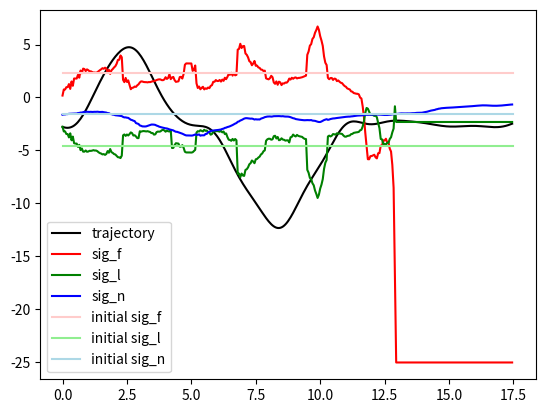

Python code for this plot: (Note: this script raises an exception after producing the figure.)
import matplotlib.pyplot as plt
import numpy as np

STEP = 0.05
T_I = 0
T_F = 17.5
INIT_SIG_F = 2.33219503
INIT_SIG_L = -4.55283543
INIT_SIG_N = -1.59004312
INTERVAL = 2
time_centers = np.arange(T_I, T_F, STEP)

means = [-2.774774402965811, -2.8131673680430405, -2.8414920608623873, -2.85824032187502, -2.862013101191082, -2.851550281065261, -2.8257581780358594, -2.7837339153688165, -2.72478591990426, -2.648449888573257, -2.5544996869167442, -2.442952782004142, -2.314069971249946, -2.168349341887365, -2.0065145776311364, -1.8294979129695408, -1.6384182150014888, -1.4345548408123716, -1.219318068466575, -0.9942170254041853, -0.7608261338331874, -0.5207511537870992, -0.27559592757734297, -0.026930912135088914, 0.22373547233744162, 0.47498174676295957, 0.7254937349489539, 0.9740797548245101, 1.2196802060608207, 1.4613713359587197, 1.698363192247505, 1.9299920014884084, 2.155707435551657, 2.375055437263591, 2.587657460583731, 2.793187132817373, 2.9913454593406903, 3.1818357595085645, 3.3643395424778, 3.538494501544386, 3.7038757257589805, 3.8599811005948372, 4.006221699603598, 4.141917762984903, 4.26630062494414, 4.378520698764548, 4.477661367703718, 4.5627583714453195, 4.632824033544956, 4.686875455159186, 4.7239656143355315, 4.743216166563144, 4.7438506474834075, 4.725226737594907, 4.686866263273991, 4.628481678768811, 4.5499978970759845, 4.4515685092271, 4.33358564435224, 4.196682968020605, 4.0417315838670955, 3.869828881545494, 3.6822806514004003, 3.480577050761742, 3.2663632471748714, 3.041405770273483, 2.807555767113579, 2.566710469353707, 2.320774239322946, 2.071620563946674, 1.8210563105237187, 1.5707894490951833, 1.3224012877626845, 1.0773240664017734, 0.836824520174893, 0.6019937668121886, 0.3737436024374783, 0.15280902098284388, -0.06024348585335737, -0.26500252717943873, -0.46119419241351123, -0.6486612565810836, -0.8273403709534235, -0.9972384607025122, -1.1584095586192151, -1.3109332565124336, -1.4548958558137441, -1.5903751511055524, -1.7174295910638802, -1.836092339251972, -1.9463705120254844, -2.0482496131371764, -2.1417029258632985, -2.2267053747223198, -2.3032511409954384, -2.3713741191936464, -2.431170144024022, -2.4828198060975146, -2.5266106148151195, -2.562957261196504, -2.5924187826713117, -2.6157115342324513, -2.6337170219953325, -2.647483850176741, -2.658223263023352, -2.667298020100041, -2.6762046161698207, -2.686549134694689, -2.7000172954903534, -2.718339511097366, -2.743251992793513, -2.7764551363082792, -2.8195705614989324, -2.874098273270537, -2.941375448824646, -3.022538336813429, -3.1184886775407774, -3.229865922331511, -3.35702634922307, -3.5000299477265564, -3.658635685595019, -3.8323054850268266, -4.020216934763882, -4.221284459371354, -4.43418836857059, -4.657410929018203, -4.889278348362091, -5.128007346080517, -5.371754815407444, -5.618668961467487, -5.8669402372584445, -6.114850393246721, -6.360818008750945, -6.603438981953727, -6.841520616613483, -7.074108152103539, -7.300502831861079, -7.520270885574131, -7.733243102884185, -7.939504991027274, -8.139377825158613, -8.333391207639437, -8.52224804114786, -8.706783080698118, -8.887916452769662, -9.066603708643242, -9.243784107406729, -9.420328898138306, -9.596991387058726, -9.774360534020824, -9.95281972360387, -10.132512202959422, -10.313314474928227, -10.494818687695199, -10.6763247781471, -10.85684281420554, -11.035105651055689, -11.209591678013869, -11.3785570968756, -11.540076850655863, -11.692093022967963, -11.83246926423698, -11.959049579338034, -12.069719640847147, -12.162468678845213, -12.235449947275917, -12.287037780491573, -12.315879333426725, -12.320939242652528, -12.301535650652612, -12.257366296055523, -12.188523680690475, -12.095498671179705, -11.979172267163348, -11.84079565813734, -11.68195908350584, -11.50455039215626, -11.310704555457175, -11.102745708369934, -10.883123565094351, -10.65434626799155, -10.418911873139429, -10.17924074561887, -9.937611129321528, -9.696100067760318, -9.456531686429997, -9.220434607280296, -8.989009960235583, -8.763111094084312, -8.54323568291774, -8.3295304874125, -8.121808579533662, -7.919578389829139, -7.722083506040272, -7.528351755774862, -7.33725176066581, -7.147554867487713, -6.958000155326065, -6.767360095644452, -6.57450440941583, -6.378459725115278, -6.178462791587, -5.974005235969528, -5.764868170785969, -5.551145334081349, -5.333253878478899, -5.111932392026584, -4.888226218421879, -4.663460626963956, -4.439202844828902, -4.217214387551737, -3.9993954907580793, -3.787723742944025, -3.5841892331611005, -3.390728650570425, -3.209160799938111, -3.0411259275981046, -2.8880310891394183, -2.751003540381395, -2.630853807388638, -2.5280497035018388, -2.4427021275884977, -2.3745630163855584, -2.323035353922775, -2.2871946820923874, -2.2658211271113626, -2.257440574261066, -2.2603733028306765, -2.2727881469126614, -2.2927600842897764, -2.3183290803188976, -2.347558027537352, -2.3785877220667837, -2.4096869983457676, -2.4392963945179256, -2.466064029436227, -2.4888727238623503, -2.506857776823105, -2.5194151962885063, -2.5262005644197476, -2.5271190756574606, -2.522307606361835, -2.5121099453663525, -2.497046526032345, -2.477780145658654, -2.4550792340945713, -2.42978023999276, -2.402750643479298, -2.37485398395828, -2.3469181197675075, -2.3197077227804854, -2.2939017675807865, -2.2700765140105554, -2.2486942163481918, -2.230097534277762, -2.214509381279048, -2.2020377347172024, -2.192684756476329, -2.186359438981924, -2.1828929022528225, -2.1820554240601004, -2.183574286157406, -2.187151561584502, -2.1924810461850366, -2.1992636454333896, -2.2072206580093297, -2.216104542567524, -2.2257069057599126, -2.2358636002356285, -2.2464569640503527, -2.2574153616678103, -2.2687102966604904, -2.280351453893533, -2.292380092211675, -2.3048612467725627, -2.317875213741137, -2.331508780784271, -2.3458466373473934, -2.3609633524744806, -2.376916248802239, -2.3937394334007416, -2.411439173483979, -2.4299907315156917, -2.4493367033517845, -2.469386837779102, -2.4900192583593013, -2.511082960581488, -2.5324014198428326, -2.5537771190606935, -2.574996788484352, -2.5958371437512584, -2.6160709103195967, -2.6354729317160897, -2.6538261739891964, -2.6709274579456754, -2.686592772510954, -2.700662045737153, -2.713003273339432, -2.7235159273408485, -2.732133588792543, -2.7388257682183914, -2.743598895216098, -2.746496474564559, -2.7475984203591093, -2.747019592353445, -2.7449075701553904, -2.741439711390624, -2.7368195497801935, -2.7312725983111226, -2.72504163156382, -2.718381529654991, -2.7115537742208073, -2.704820694132082, -2.698439565077094, -2.6926566724469523, -2.687701450879072, -2.6837808160896466, -2.6810738049729714, -2.679726638213724, -2.6798483156813093, -2.6815068485419853, -2.6847262234085623, -2.68948418289399, -2.6957108938543657, -2.7032885595485445, -2.7120520151526595, -2.7217903277612487, -2.7322494026475965, -2.7431355773127506, -2.7541201642238375, -2.7648448824688114, -2.7749280982499216, -2.783971774616393, -2.791569012551189, -2.7973120488890215, -2.8008005619973697, -2.801650124140908, -2.7995006303743297, -2.7940245280300298, -2.784934668779957, -2.771991607068022, -2.755010174669072, -2.7338651713268285, -2.7084960258553434, -2.678910300617699, -2.6451859346509874, -2.6074721465553083, -2.565988946953468, -2.5210252413310212, -2.472935536509608]
sig_f = [0.1815532170881996, 0.7555537311170616, 0.7555537311170616, 0.9748244609361263, 0.9748244609361263, 1.2659293135487322, 0.8075902954600744, 1.5136546236271227, 1.1014749599737723, 1.7944694147771787, 1.7855252946929998, 1.7855252946929998, 2.142904308903325, 1.8681610637640629, 2.543176130509195, 2.2880741473742052, 2.723462411741958, 2.684870299353096, 2.493450671909936, 2.6539510083854343, 2.577805360144825, 2.468956460888634, 2.4702288607512486, 2.402916957742438, 2.352803766196233, 2.3549436892995224, 2.3302965162740357, 2.381819355063614, 2.48529990245583, 2.5761653552761867, 2.6597269984785563, 2.7648322113289665, 2.711279412331684, 2.8123521021969062, 2.736051818910228, 2.3865859879911895, 2.6065333855004678, 2.2271518586315633, 2.569301370929483, 2.687223664877891, 2.8352228801706687, 2.951791255040066, 3.1803019743171514, 3.54478030972468, 3.5592314877247095, 3.9673541927737483, 3.7964222844016238, 1.6666766222460785, 1.446890252891922, 1.8469656699975265, 1.4692279721085777, 1.6126212797394865, 1.2125414120999891, 0.7808243602416783, 0.9108007610258515, 0.9326462136768919, 1.0328098476470573, 0.9998967652025613, 1.145309001148805, 1.2416440562639244, 1.4166458469976908, 1.518910769056456, 1.5047339406246474, 1.4630007043047164, 1.4484224313454255, 1.446490526692669, 1.4260100293467486, 1.457020624665516, 1.4486903053511893, 1.48863206703173, 1.533765941371313, 1.537042114203818, 1.583679102110081, 1.6453043233303624, 1.6881636678337704, 1.712641192107372, 1.7028267106483252, 1.6405811547185876, 1.63292611091471, 1.702403188640721, 1.912873038998375, 1.7513972463624465, 1.8450515777276677, 2.2018699808062356, 1.7309618474567339, 1.8888154060410831, 1.9380932029414104, 1.6402354599045965, 1.4755097429939332, 1.501549176126972, 1.5257115183091303, 1.9245781752342297, 1.9502216688951777, 1.7875233804480903, 2.2186334869541184, 3.08935495025029, 3.2153993171143003, 3.2153993171143003, 3.214429931724346, 3.2132079016929955, 3.208899184848589, 2.5127418715823238, 2.6223747210336183, 3.022099711203114, 1.3384250603490728, 0.8978312612125259, 1.0338712357377695, 0.7747840980396651, 0.9092193962710199, 1.0112456766169304, 0.7614224871372768, 0.8604165024353395, 0.8206176458136357, 0.9407368250966786, 0.8807968099693944, 1.0958326077249925, 1.1645664726410712, 1.4797072711940988, 1.4805748911121583, 1.6453424586609668, 1.5536775672919823, 1.554675194319131, 1.6540521016720382, 1.5020485323074155, 1.6909275070565497, 1.5717962421618534, 1.8627957286042756, 1.7289203230481807, 1.9449501094998767, 2.2330613480411103, 2.142896206147792, 2.33209253157151, 2.0642015812465546, 2.3228564983418556, 2.090762732467278, 2.1355217874406875, 4.519328184134098, 4.583834923540686, 5.069286400181322, 4.671479593818051, 4.843320078838804, 4.859841312283573, 4.155360557462006, 4.029432986659086, 3.7920891925873366, 3.42896109121703, 3.333940130655393, 3.0425405289573817, 3.2026789310457873, 3.4467527121820605, 2.9922891078798117, 3.0089040201013786, 2.838999236996165, 2.7907402004021824, 2.6343538943294162, 2.6184896017006194, 2.4956859092863386, 2.5344490283903935, 1.8087211985481648, 1.7501062693446463, 1.7142824397528014, 1.819900521100598, 2.0445393160787084, 1.91509761270803, 1.417178840887836, 1.2905100599750416, 1.5143728896478843, 1.199549889639833, 1.4942480919809187, 1.4256863028005564, 1.169854345684039, 1.3349469247963237, 1.3122783671537115, 1.4162580038864245, 1.3961686473028898, 1.5235884533584616, 1.7882167027056715, 1.6906751336387944, 1.8629313702687464, 1.7646721015135332, 1.8638677442108211, 1.8960218924594185, 1.8002720595378063, 1.8449995726774913, 1.8515590548577652, 1.876833736917131, 1.9112959212490341, 1.9637555946293268, 2.0261807666921388, 2.0609268008809285, 4.026127426220671, 4.337901706692889, 4.89223056274538, 5.032013241259473, 5.52351597892958, 5.686419418905888, 6.108043114374866, 6.368542144758433, 6.701914126892583, 6.378940713081514, 5.788941497305223, 5.379271011084626, 4.873251547415254, 3.8733488273373777, 3.2787312376577447, 3.065438538743081, 1.856686142890489, 1.7245131534796951, 1.835365484182418, 1.8401996735251325, 1.6554400240139522, 1.7803860882823261, 1.757413723678349, 1.5441269486520182, 1.611315741908108, 1.4914173741942638, 1.3920571021599757, 1.3547999235204122, 1.1993296314725195, 1.076477456593619, 1.0086756356770858, 0.8565667812250417, 0.8010804704835773, 0.7543760235889646, 0.5773316983717723, 0.5439414894706425, 0.42232354053606486, 0.389365277739562, 0.35588205609011453, 0.3456578951841317, 0.29573950178261865, -0.007000223780158898, -0.09205908587223227, -0.8461699352175492, -1.8736816342998968, -3.3209501342198138, -4.540451417472352, -5.824917553816808, -5.830140269207679, -5.536728565678133, -5.527051813282817, -5.470759284646028, -5.403664433221, -5.650491886144837, -5.7471819547300065, -5.263617619419184, -5.250118425850011, -4.545438965092358, -4.527211390338932, -4.041606517373765, -4.063763612538976, -3.895705777298721, -4.237104483005925, -4.212734585203109, -4.832123293939167, -5.1000912702918315, -6.364660065941251, -8.533968164521923, -16.68213472804672, -25.010619348059084, -25.010619352166792, -25.01061935504741, -25.010619354372235, -25.010619351507685, -25.010619345421897, -25.01061934083948, -25.01061933044138, -25.01061931704892, -25.010619308580466, -25.01061929044632, -25.01061926817034, -25.010619242815377, -25.0106192149715, -25.010619214819055, -25.010619183222587, -25.010619151128115, -25.01061911897852, -25.01061910309444, -25.010619086914083, -25.01061907054916, -25.010619035865496, -25.010619000271664, -25.010618963456118, -25.010618923893396, -25.010618881034272, -25.010618838971133, -25.010618794123832, -25.010618749913792, -25.010618709060672, -25.010618672933735, -25.010618641630057, -25.010618613778615, -25.010618591940318, -25.01061857240131, -25.01061855771398, -25.010618545240348, -25.010618536081115, -25.010618528644535, -25.01061852418782, -25.01061852102621, -25.01061852006126, -25.010618520042232, -25.010618521360815, -25.0106185232735, -25.01061852645393, -25.010618530039203, -25.010618532136277, -25.010618536450234, -25.01061854120452, -25.010618546328278, -25.010618551493156, -25.010618556786454, -25.010618562232477, -25.01061856772887, -25.010618573213787, -25.010618578666225, -25.01061858402163, -25.01061858662649, -25.01061859199439, -25.010618597452645, -25.01061860303225, -25.010618608509827, -25.01061861406222, -25.010618619558734, -25.010618625061728, -25.010618630401964, -25.010618635807642, -25.010618635829147, -25.010618638424937, -25.010618643542063, -25.010618648575953, -25.01061865358375, -25.01061865856241, -25.010618663535617, -25.010618668480166, -25.01061867095708, -25.010618673402714, -25.010618675821892, -25.010618680471552, -25.010618682752334, -25.010618687042935, -25.01061869118985, -25.010618695058465, -25.01061869878607, -25.01061870224285, -25.010618705553817, -25.0106187086063, -25.010618711527485, -25.010618714253024, -25.010618716855834]
sig_l = [-2.7687799571226184, -3.2043881122610047, -3.2043881122610047, -3.4515484231471816, -3.4515484231471816, -3.77163628666936, -3.3818738341417567, -4.039305666100021, -3.6888743223355482, -4.315859345752324, -4.352000014986606, -4.352000014986606, -4.661495375463809, -4.469308748668952, -4.965494248884894, -4.8124885622310165, -5.1112931109740325, -5.114739067874697, -5.000387256955166, -5.122321844894971, -5.098089713438464, -5.030988423210443, -5.040387202973409, -5.013981112976617, -4.97377194628681, -5.007636364702318, -5.005749325820382, -5.064242514880063, -5.172670829203755, -5.249050404364111, -5.29314947713332, -5.3739602781293865, -5.340715429072864, -5.415816610613361, -5.333306070767256, -5.060536490678407, -5.214299115006296, -4.865916922769875, -5.160324762065754, -5.229871420038261, -5.341411906657077, -5.382017710063193, -5.51425359665892, -5.637473229595749, -5.651217093787989, -5.7190609932841685, -5.488303650785024, -3.571929574781276, -3.4880608180256254, -3.626078719295902, -3.493656150893117, -3.586807850877158, -3.4561512648287622, -3.295649556720665, -3.367326496157513, -3.591092515254568, -3.562348105766433, -3.6762668283943536, -3.8331919147828044, -3.834407755972845, -3.187272380249558, -3.2241993309732235, -3.185004682310783, -3.168261438885507, -3.190267897849629, -3.203021368440004, -3.1809363351150934, -3.215439869514043, -3.258205725629193, -3.3590321998792643, -3.3573059957059055, -3.504150264831808, -3.4796404989133927, -3.270241822400029, -3.217404270953231, -3.227252175960355, -3.2028368186385796, -3.0996189659157403, -3.052005997682513, -3.105946766670632, -3.2290364985282247, -3.1270369632343438, -3.187756539882112, -3.204898590070032, -3.081771268311339, -4.768024486904545, -4.755293679575311, -4.492249053899611, -4.317520613215613, -4.338571706267676, -4.353323326988774, -4.64221637426343, -4.634511113376681, -4.498045403198447, -4.744706768309571, -5.124057158435375, -5.186401363290336, -5.186401363290336, -5.18822429200719, -5.190408903742443, -5.199113533986073, -5.16957977429524, -5.050798549378834, -4.939072267986422, -3.310172451697716, -3.180550109031721, -3.2106621419260244, -3.0915401372948272, -3.1472719440080192, -3.2052532348871208, -3.047222080775235, -3.148317496811773, -3.119178805065794, -3.2602167899171315, -3.309665846202043, -3.510290315035418, -3.449745955571907, -3.180515920106756, -3.1970808628755285, -3.187896366247253, -3.1693857332643924, -3.187617187764891, -3.2294327502661098, -3.1536282073627553, -3.2932181083568075, -3.2070142071438505, -3.4555624700669676, -3.394596340410413, -3.7360891138832115, -3.9857602140797916, -4.011592436957313, -4.087900998396045, -3.9103005871093153, -4.062264895700751, -3.9172955942780194, -4.035931632966454, -7.198016219865883, -7.179545811192142, -7.524912518053338, -7.182263078025118, -7.363653929935038, -7.400247136791419, -6.834760273455582, -6.771784164376777, -6.597547233587436, -6.304490263928348, -6.202776659923254, -5.945393997180692, -6.046296115303711, -6.202167395545665, -5.836150968931581, -5.799930223856104, -5.671969590084741, -5.5827897375845765, -5.378652062681822, -5.285855451151213, -5.072999377767594, -4.991787098864388, -4.0857422591300825, -3.9484789027916354, -3.8912471383926386, -3.8978062627888934, -3.9851833652727096, -3.948273699913694, -3.648637153444652, -3.6136332594773304, -3.867723651360013, -3.726646833075752, -4.032187172403618, -3.999505553809873, -3.852756944125522, -3.9694279797355643, -3.9958299721324524, -4.073564852182695, -4.045520278144869, -4.0451140025274395, -4.243306998928566, -3.756502925801024, -3.7143886158263872, -3.4991685743542384, -3.616983940450654, -3.6785857475654504, -3.531254601609967, -3.6252154682302304, -3.663216678663242, -3.6896224090681127, -3.7197035136334824, -3.8369565176844445, -3.9045478828277322, -3.924894283850108, -6.831372568197581, -7.100831727485166, -7.5886753029234475, -7.697234125136705, -8.095726681029813, -8.289701817558212, -8.779583471448348, -9.10208776513438, -9.48337327071192, -9.175952970232123, -8.601028783930792, -8.227783107383296, -7.708138033680192, -6.7353656571179705, -6.160727240464828, -5.901003692520317, -3.6815821937873427, -3.6003519569757327, -3.6783223965250005, -3.6077971394632917, -3.451707431624936, -3.478328775411537, -3.505330904495389, -3.379082918874469, -3.426904008881868, -3.3946105337360466, -3.412473097887872, -3.4408128092817734, -3.5827253360614524, -3.6893994079288888, -3.7018220921942704, -3.637031492599291, -3.6087482455184707, -3.585304927873242, -3.4585157654583307, -3.4361798657309937, -3.342231921088673, -3.3141657070991917, -3.2921443813843405, -3.277903396398572, -3.244038143974725, -3.0947557046063143, -3.0510117851000613, -2.733277969792416, -2.2315936455419894, -1.4605528040617497, -0.9886159199814993, -1.057267502638323, -1.3448530172127453, -1.6156881185805076, -1.6257199287762825, -1.658870391976954, -1.740278434652602, -1.6955631166788057, -1.8704322839107625, -2.4045859525893882, -2.886875810608412, -3.913273829389083, -3.954175094634274, -4.396359911154323, -4.3676373236285375, -4.4738617448795415, -4.273713083289746, -4.281723725556966, -3.917493217533402, -3.75098919947706, -3.2874363048035695, -2.9295806841033927, -0.8297903557025577, -2.312093874999886, -2.3120938731765905, -2.3120938711523515, -2.3120938688710284, -2.3120938666157516, -2.312093864502613, -2.312093863659369, -2.3120938622049096, -2.3120938614683038, -2.312093861557128, -2.312093862008076, -2.3120938640491584, -2.3120938673670284, -2.31209387197338, -2.3120938719998017, -2.3120938787071346, -2.3120938852155613, -2.312093891789983, -2.312093894967646, -2.312093898167437, -2.312093901361705, -2.3120939092177073, -2.312093917515964, -2.31209392594103, -2.3120939351235585, -2.3120939448821933, -2.312093953968058, -2.3120939635370865, -2.3120939726379373, -2.3120939811606105, -2.3120939886838827, -2.312093995518103, -2.312094001784562, -2.3120940069943554, -2.312094011809095, -2.3120940156492154, -2.312094019009123, -2.312094021628777, -2.312094023832843, -2.3120940253016147, -2.3120940264429684, -2.3120940270128885, -2.312094027172601, -2.3120940270517836, -2.312094026734344, -2.3120940259972795, -2.3120940251223923, -2.312094024603055, -2.312094023548914, -2.3120940225291164, -2.312094021526598, -2.3120940205533005, -2.3120940196457687, -2.312094018840798, -2.3120940181240366, -2.3120940175241773, -2.312094016957546, -2.312094016524492, -2.3120940163489347, -2.3120940160208083, -2.3120940157117746, -2.312094015437739, -2.312094015172558, -2.3120940149835376, -2.312094014834588, -2.3120940148320557, -2.312094014926577, -2.31209401504659, -2.3120940150475655, -2.3120940150211373, -2.312094014950364, -2.312094014845422, -2.3120940147249924, -2.312094014575107, -2.3120940144138795, -2.3120940142380966, -2.312094014147869, -2.312094014057156, -2.312094013967303, -2.3120940137940043, -2.312094013708675, -2.3120940135465196, -2.3120940133889354, -2.3120940131991823, -2.3120940130121372, -2.312094012826016, -2.3120940126394864, -2.3120940124497262, -2.31209401226168, -2.312094012117004, -2.312094011976717]
sig_n = [-1.626248705501914, -1.599532285851068, -1.599532285851068, -1.5689062616150329, -1.5689062616150329, -1.5410648832609195, -1.5339489587210842, -1.528144839494438, -1.5245427349435814, -1.5203260152288998, -1.5139881966456017, -1.5139881966456017, -1.4679073136728968, -1.4607396849442653, -1.4220477439266002, -1.4221710292385625, -1.3894441912495228, -1.3528467715891035, -1.358685573716603, -1.3511544879834279, -1.360953832503028, -1.3645521704554158, -1.3522851373861116, -1.3673507167446965, -1.3579230184950555, -1.3529962521876162, -1.3562443617527544, -1.3432585252857485, -1.356140900295144, -1.3720019872641576, -1.3672086982802434, -1.3603039660692764, -1.3890707420426531, -1.4026177008972494, -1.4253615513769753, -1.4771021093641918, -1.482338200510974, -1.5548159211937105, -1.5716494112826884, -1.6177426686871035, -1.629426164813747, -1.675284644220137, -1.6859676743113305, -1.6985924380540989, -1.716685803311575, -1.735708421290975, -1.7581989697671838, -1.8357517876538805, -1.8793229358419434, -1.8773895079795255, -1.9077768214099369, -1.9241447401038578, -2.0066565059811956, -2.097983536995268, -2.1338833891611104, -2.1920427930725612, -2.2312730821606754, -2.413331194258522, -2.4616977972841303, -2.5011294186916846, -2.6391162455646207, -2.675290418337472, -2.7267908426052467, -2.7324857478279667, -2.7372367560154554, -2.7232767565241507, -2.682284944241929, -2.6382971488403335, -2.596532185460218, -2.5555193180158278, -2.5543958480525175, -2.5638052867073577, -2.587291464035703, -2.6513583118297173, -2.6916324771050992, -2.751752488877384, -2.7918010283992, -2.8235083787803026, -2.8572249114195976, -2.880770553431968, -2.9097273477236096, -2.9239797322041365, -2.9620441892267437, -3.0116782596129537, -3.0465841835093492, -3.0786054215618863, -3.1075903383596915, -3.179697512773162, -3.2343313099732467, -3.243533478224469, -3.2885732929577065, -3.337475390857451, -3.383266661039456, -3.4180415948407767, -3.481001782168148, -3.537166809489731, -3.579775599198068, -3.579775599198068, -3.5843506720488185, -3.5890273299032605, -3.597162512122906, -3.584247560919915, -3.5433705032744545, -3.4909740343280373, -3.5174057387322435, -3.524358112358345, -3.4869219259344106, -3.603743621204455, -3.5694012624507883, -3.5653393649931355, -3.5704816433212603, -3.4424196860824545, -3.431851448026454, -3.2753510801612475, -3.2545668823322176, -3.149185994334099, -3.140107106832075, -3.1171627253003167, -3.1014113883168593, -3.091103857265968, -3.0730008009232836, -3.0612970901434786, -3.0366047043540783, -3.0193127594466076, -2.969177064764841, -2.939561167808766, -2.8726433909178963, -2.8443247943728105, -2.7895608692157343, -2.7582071133189405, -2.713902760154918, -2.65710048641637, -2.602671506578436, -2.531209987806409, -2.4638041191961673, -2.4131182710619736, -2.2956392226261095, -2.2582266613774054, -2.17241033630586, -2.127057808706921, -2.0562860875195783, -1.9935890916876122, -1.9573744825583164, -1.9524139011256096, -1.9678640460916927, -1.9753263142963746, -1.9992789783029075, -1.9910879698122579, -2.0227923695876546, -2.0819170673899707, -2.05247496888191, -2.0766348342624052, -2.0681765085754407, -2.0794212054119408, -1.9989085817078425, -1.956742666226372, -1.913480561146746, -1.8561143267975264, -1.8300037837003535, -1.7998645631163035, -1.7909612161819934, -1.7886828683533509, -1.8053918607485206, -1.7912237581505774, -1.763907030369946, -1.7618326072500576, -1.7508401003915923, -1.7658864303526447, -1.7553853855043733, -1.765527561426704, -1.7736121063339454, -1.763256273317302, -1.7866580450814473, -1.7989966162732576, -1.8005774148755498, -1.804249493022978, -1.8247216368574706, -1.8591843445249874, -1.911733219997891, -1.9562976444413867, -1.9792958273265513, -2.036181165666237, -2.058720399770514, -2.070630219852954, -2.099067961977216, -2.114545856013464, -2.1281562664901577, -2.1410250090350154, -2.148529839620276, -2.1379142702014815, -2.1345099074374203, -2.1432710516743003, -2.1450542984451073, -2.132011597519647, -2.1809716090900513, -2.1901562122060136, -2.2066592402686975, -2.2512092707212257, -2.2864828440789813, -2.3138316006602975, -2.3132931200139217, -2.265137090919265, -2.2017535488340787, -2.131390200723617, -2.0930462270727044, -2.047988708031311, -2.109949675250332, -2.081708890450438, -2.0331849815649146, -2.005156284403797, -1.980309417693501, -1.9740387858323634, -1.9517957712425456, -1.935860750024071, -1.9246005079349253, -1.9050290252676225, -1.8876641417575595, -1.877285319036094, -1.8460855171203283, -1.8389077536422016, -1.8252138585275715, -1.8145941340939342, -1.8053292855311698, -1.8053273462520694, -1.785329283274409, -1.776243785622176, -1.7543313326003003, -1.7408064011260949, -1.7228988679521584, -1.708094329468195, -1.703574186046281, -1.6925061227473392, -1.6890085331402673, -1.6787511961864825, -1.6660608908321224, -1.654358584509687, -1.6308092975639183, -1.6394369352253981, -1.6314641409289696, -1.6261041485668493, -1.6197747798174809, -1.6119538099627595, -1.608519270594997, -1.605246402160066, -1.6124135316047428, -1.6124689855542407, -1.620515867002971, -1.623037335621086, -1.6344147372421374, -1.642082685048403, -1.6502575049114965, -1.6519123545958265, -1.649838697276405, -1.639619518365804, -1.6287021024577137, -1.616105782754323, -1.5930187359970112, -1.5767189707611742, -1.5704132290196517, -1.5600825656852408, -1.54096998923934, -1.529282118223156, -1.5130598306321936, -1.5018477436966198, -1.505304295467619, -1.5025968890918078, -1.5086326975896642, -1.5015569859193942, -1.5009561541679213, -1.5069059333143586, -1.4966695893817894, -1.492289023128348, -1.4799657895785179, -1.4796604036912624, -1.463854109929821, -1.4521678576647663, -1.4435378157966832, -1.443826918747378, -1.4413111096327114, -1.4386243580447169, -1.410212382440742, -1.3879834413439476, -1.3669585390430936, -1.342456331681198, -1.3060447096274128, -1.2733230696823692, -1.2377354323431011, -1.214122758960271, -1.1842981320480026, -1.1694509376528823, -1.1207028642814227, -1.0983170467474317, -1.0585486277202356, -1.0459269479312105, -1.0168127126838462, -1.0041533652664159, -0.9948249620322336, -0.9865913557225549, -0.974238914825693, -0.9694441237809704, -0.962097463257144, -0.9588335076834702, -0.9484549567549204, -0.9433929561898543, -0.9342315060984687, -0.9258273445845413, -0.9225965863250628, -0.9148436086780304, -0.9021100226370579, -0.8948481061527449, -0.8820505565279957, -0.8721565585503871, -0.8613936296238266, -0.8563968754023091, -0.8449857776682504, -0.8407628949387513, -0.8348067786880797, -0.831143462444712, -0.8191187588502716, -0.8108415459302032, -0.799924705683622, -0.7917419744580252, -0.7757804839450201, -0.7671316676287468, -0.7540185704573005, -0.7502936610818445, -0.7431830704053235, -0.7431909189447095, -0.7439628829326543, -0.7474435335644195, -0.7557612829630328, -0.7604245741065534, -0.769379465058652, -0.7733136397870393, -0.7789576221809458, -0.7809855284243449, -0.7820977990599844, -0.7813056637184495, -0.7764743082074468, -0.7726757482555519, -0.7621245210567986, -0.7554047882788114, -0.7423348703751905, -0.7336194545216743, -0.7147946725386446, -0.7055886042833677, -0.6883003936848807, -0.6805853934385306, -0.6692433139398275, -0.6621275221800613]

bounds = [T_I, T_F]
init_sig_f = [INIT_SIG_F, INIT_SIG_F]
init_sig_l = [INIT_SIG_L, INIT_SIG_L]
init_sig_n = [INIT_SIG_N, INIT_SIG_N]

plt.figure(0)
plt.plot(time_centers, means, c='k', label='trajectory')
plt.plot(time_centers, sig_f, c='r', label='sig_f')
plt.plot(time_centers, sig_l, c='g', label='sig_l')
plt.plot(time_centers, sig_n, c='b', label='sig_n')
plt.plot(bounds, init_sig_f, c='#ffcccb', label='initial sig_f')
plt.plot(bounds, init_sig_l, c='#90ee90', label='initial sig_l')
plt.plot(bounds, init_sig_n, c='#add8e6', label='initial sig_n')
plt.legend()
plt.savefig('./figures/AG_15_X_hyperparams.png')
